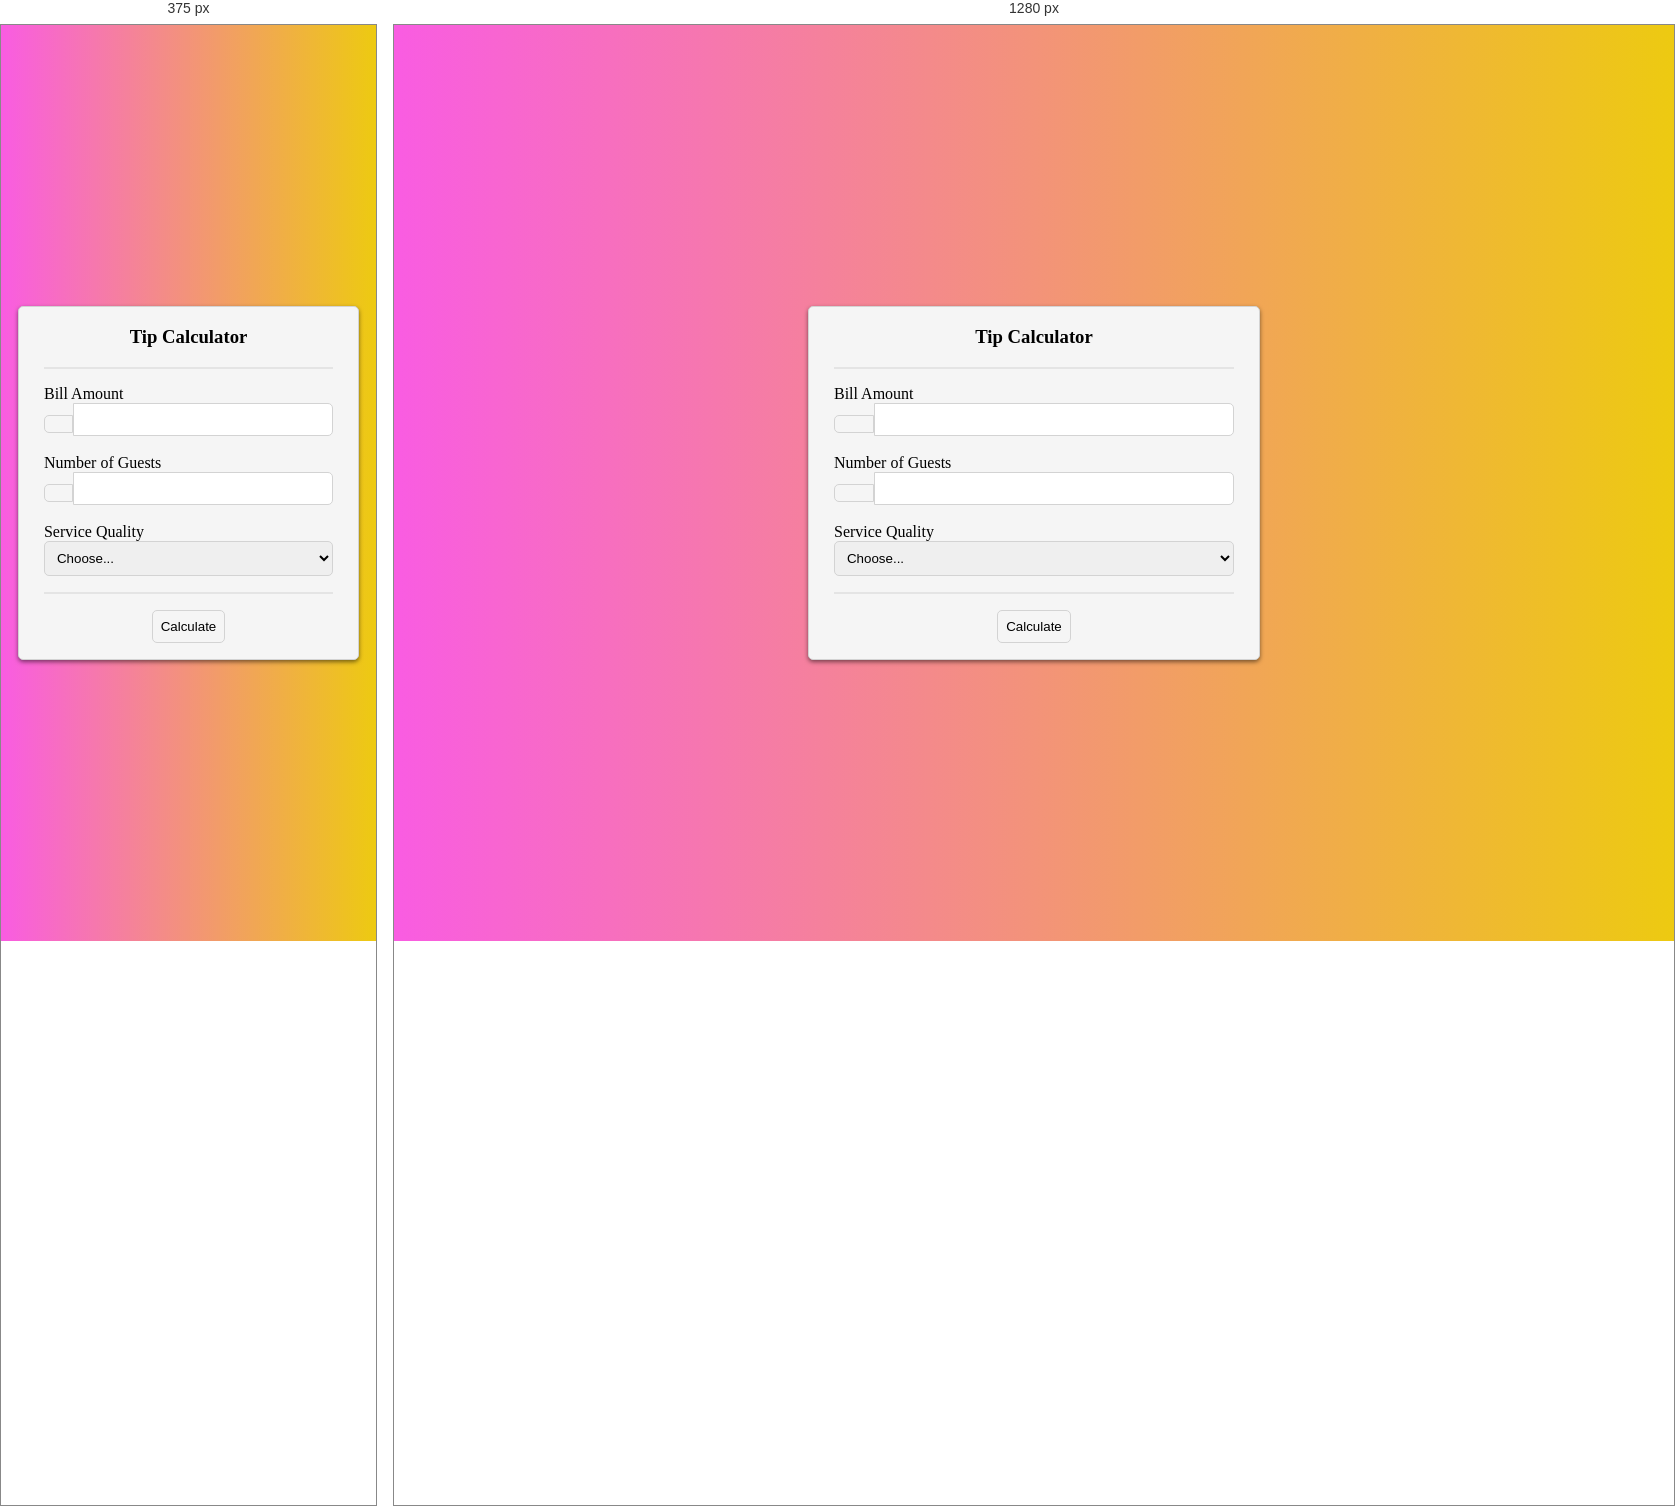
Rendered at 375 px and 1280 px, left to right.

<!-- file: index.html -->
<!DOCTYPE html>
<html lang="en">
<head>
  <meta charset="UTF-8">
  <meta name="viewport" content="width=device-width, initial-scale=1.0">
  <meta http-equiv="X-UA-Compatible" content="IE=edge,chrome=1">
  <meta name="HandheldFriendly" content="true">
  <link rel="stylesheet" href="https://cdnjs.cloudflare.com/ajax/libs/font-awesome/5.15.3/css/all.min.css">
  <link rel="stylesheet" href="style.css">
  <title>Tip Calculator</title>
</head>
<body>
  <main>
    <div class="container">
      <div id="calculator">
        <h3 style="text-align: center;font-weight: bold;">Tip Calculator</h3>
        <p style="border-bottom: 2px solid rgba(211, 211, 211, 0.5);;"></p>
        <label for="amount">Bill Amount</label>
        <br>
        <button><i class="fas fa-dollar-sign"></i></button><input type="number" id="amount">
        <br>
        <br>
        <label for="guests">Number of Guests</label>
        <br>
        <button><i class="fas fa-male"></i></button><input type="number" id="guests">
        <br>
        <br>
        <label for="quality">Service Quality</label>
        <br>
        <select id="quality">
          <option disabled selected value="0">Choose...</option>
          <option value="0.3">30% - Outstanding</option>
          <option value="0.2">20% - Good</option>
          <option value="0.15">15% - It was ok</option>
          <option value="0.1">10% - Bad</option>
          <option value="0.05">5% - Terrible</option>
        </select>
        <div style="text-align: center">
          <p>
          <p style="border-top: 2px solid rgba(211, 211, 211, 0.5);"></p>
          <button onclick="calculate()" style="border-radius: 5px;width:fit-content;">Calculate</button>
          </p>
        </div>
      </div>
      <div id="tip-amount"></div>
    </div>
  </main>
  
  <script src="script.js"></script>
</body>
</html>


/* @media block from style.css */
@media (max-width: 480px){
  .calculator input{
    width: 85%;
  }

  .calculator button{
    width: 15%;
  }
}

/* @media block from style.css */
@media (max-width: 320px){
  .calculator input{
    width: 80%;
  }

  .calculator button{
    width: 20%;
  }
}